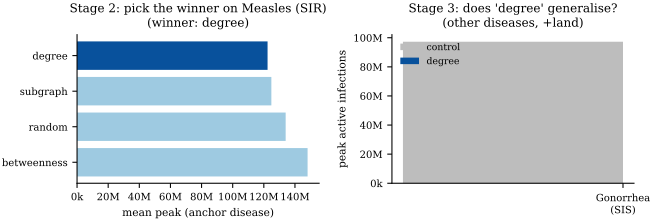

The file beside this chart, header and first rows:
strategy, peak_infected
degree, 122403377
subgraph, 124838018
random, 134031612
betweenness, 148116546
